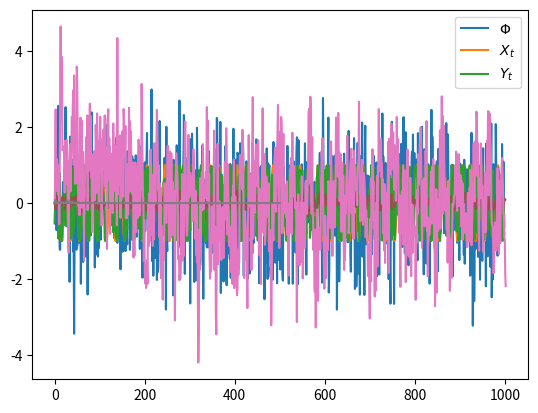

Source code (Python): (Note: this script raises an exception after producing the figure.)
###############################################################
## Periodogram
###############################################################

import numpy as np
import matplotlib.pyplot as plt
from numpy import pi as pi
from numpy import sin as sin
from numpy import cos as cos
from scipy import signal

# example 1a 
N=1000
f=50
T=1/f
t=np.arange(N)
Phi=np.random.normal(0,1,N)
X=sin(2*pi*f*t/N)
Y=sin(2*pi*f*t/N + Phi)

Phi2=np.random.normal(0,1,N)
f2=33
Y2=sin(2*pi*f2*t/N + Phi2)

Yt=Y+Y2


plt.plot(Phi)
plt.plot(X)
plt.plot(Y)
plt.legend(['$\Phi$','$X_t$','$Y_t$'])
plt.show()

#F, Pxx_den = signal.periodogram(X,N)
#plt.semilogy(F, Pxx_den)
G, Pyy_den = signal.periodogram(Phi,N)
plt.plot(G, Pyy_den)
#plt.legend(['$F(X)$','$F(Y)$'])
plt.show()




####################################################################



# AR(1)
N=1000
a1=0.5
sigma=0.1
x=np.arange(1)
y=np.append(x,a1*x+np.random.normal(0,sigma))

for i in range(N):
   y=np.append(y,a1*y[-1]+np.random.normal(0,sigma))



G, Pyy_den = signal.periodogram(y,N)
plt.plot(G, Pyy_den)
plt.show()

plt.plot(y);plt.show()


####################################################################
# AR(2)
N=1000
a1=0.4
a2=0.35
x=np.arange(2)
e_t=np.random.normal(0,1)
y=np.append(x,a1*x[1]+a2*x[0]+e_t)

for i in range(N):
   e_t=np.random.normal(0,1)
   y=np.append(y,a1*y[-1]+a2*y[-2]+e_t)


plt.plot(y);plt.show()

G, Pyy_den = signal.periodogram(y,N)
plt.plot(G, Pyy_den)
plt.show()


####################################################################



dta = sm.datasets.sunspots.load_pandas().data
dta.index = pd.Index(sm.tsa.datetools.dates_from_range('1700', '2008'))
del dta["YEAR"]
sm.graphics.tsa.plot_pacf(dta.values.squeeze(), lags=40, method="ywm")
#plt.show()

p=2
d=1
q=1
P=0
D=0
Q=1
S=12

model = ARIMA(dta.values, order=(p,d,q), seasonal_order=(P,D,Q,S))
model_fit = model.fit()
# summary of fit model
print(model_fit.summary())
# line plot of residuals
residuals = DataFrame(model_fit.resid)
residuals.plot()
#plt.show()
# density plot of residuals
residuals.plot(kind='kde')
#plt.show()
# summary stats of residuals
print(residuals.describe())

sm.qqplot((residuals-residuals.mean())/residuals.std(),  line ='45')
plt.title('SARIMA(5,1,0)(1,1,1)12')
plt.show()


####################################################################


